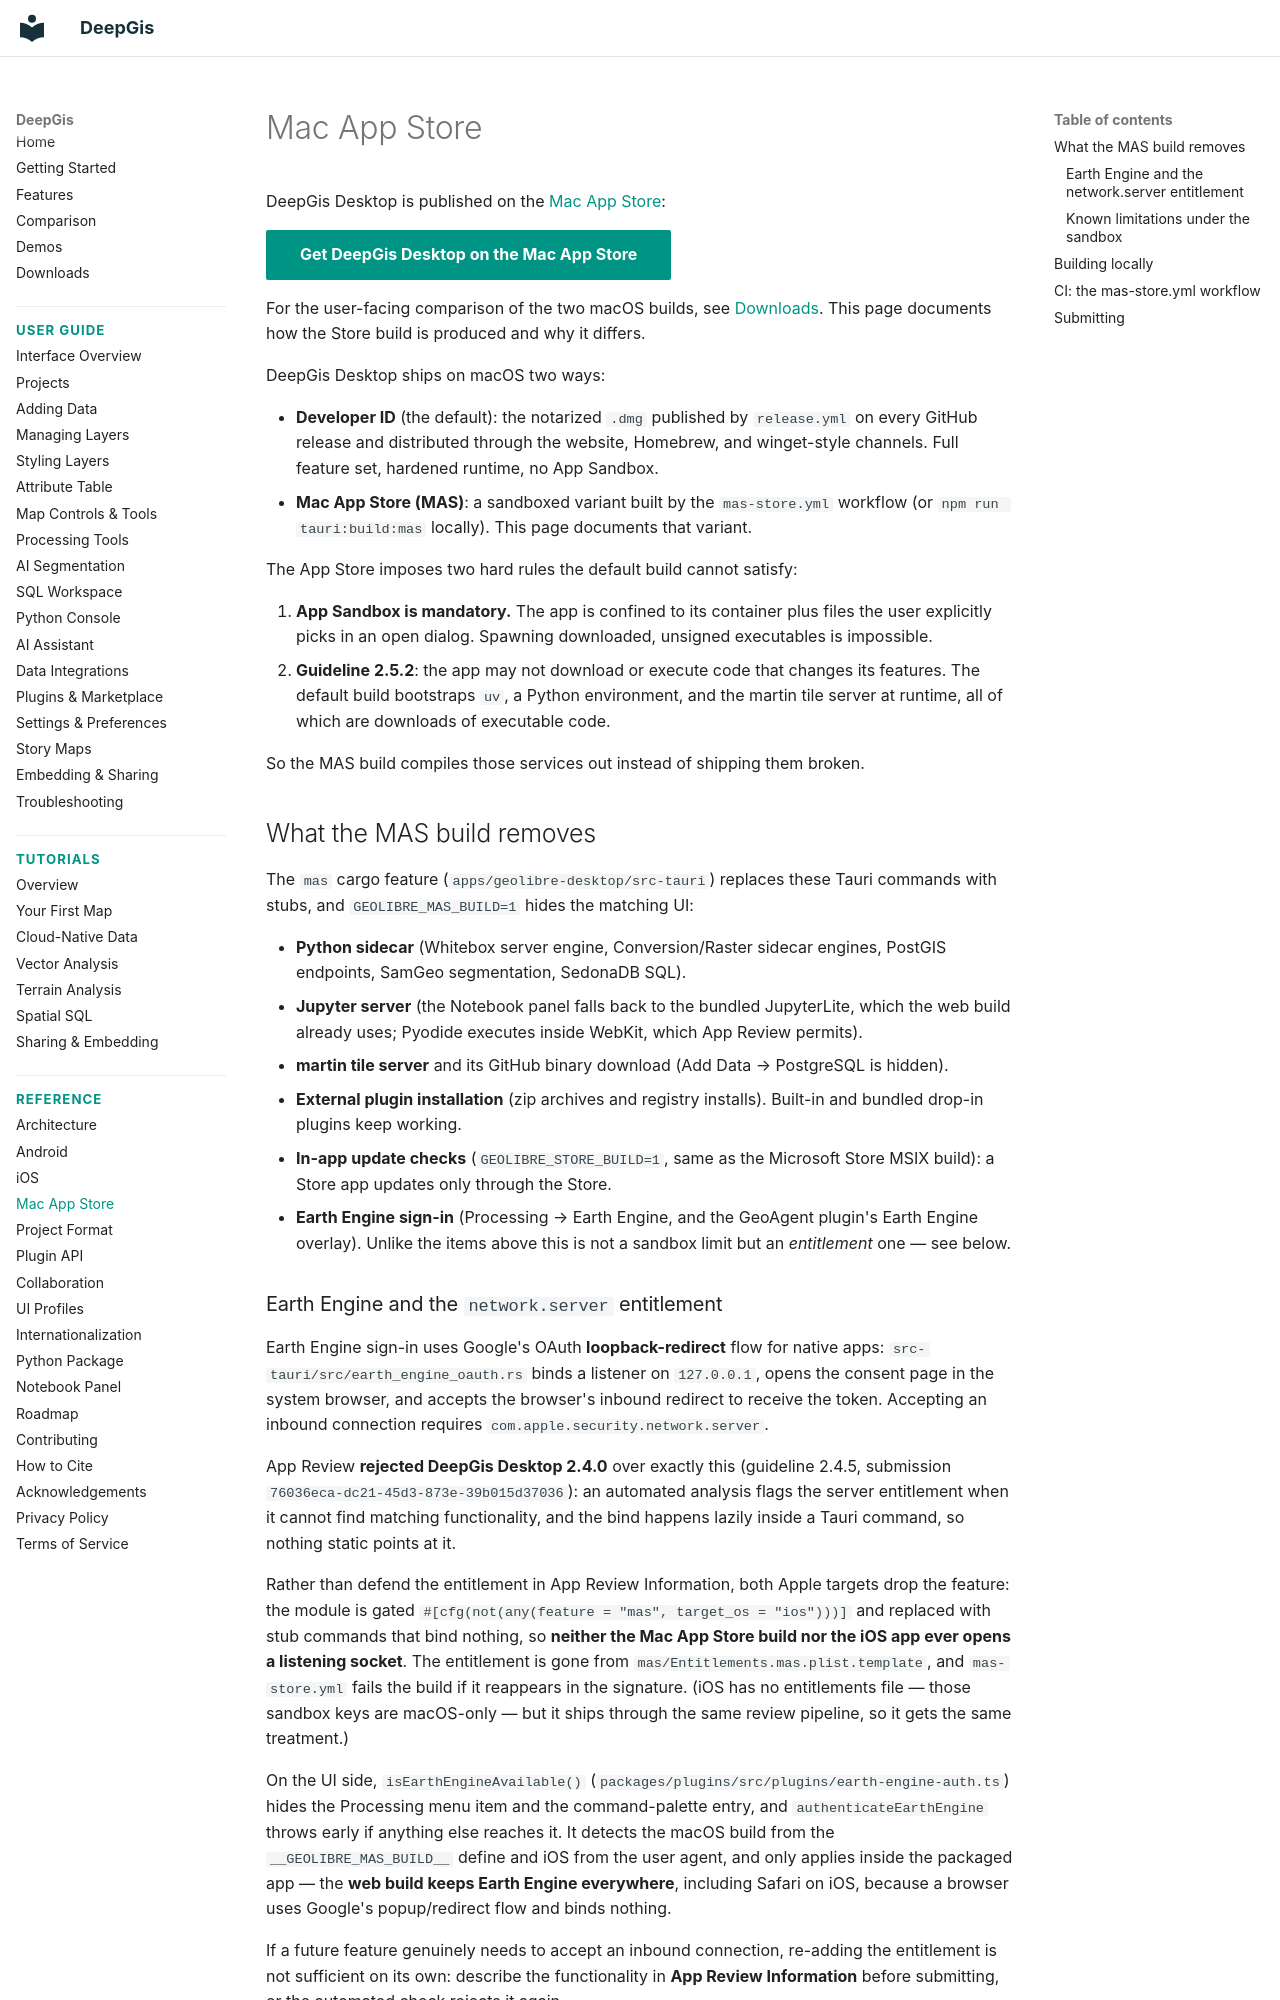

repository: gaojunke/DeepGis · page: mac-app-store/index.html · generator: mkdocs

# Mac App Store

DeepGis Desktop is published on the
[Mac App Store](https://apps.apple.com/app/geolibre-desktop/id6796848769):

[Get DeepGis Desktop on the Mac App Store](https://apps.apple.com/app/geolibre-desktop/id6796848769){ .md-button .md-button--primary }

For the user-facing comparison of the two macOS builds, see
[Downloads](downloads.md#mac-app-store). This page documents how the Store build
is produced and why it differs.

DeepGis Desktop ships on macOS two ways:

- **Developer ID** (the default): the notarized `.dmg` published by
  `release.yml` on every GitHub release and distributed through the website,
  Homebrew, and winget-style channels. Full feature set, hardened runtime, no
  App Sandbox.
- **Mac App Store (MAS)**: a sandboxed variant built by the
  `mas-store.yml` workflow (or `npm run tauri:build:mas` locally). This page
  documents that variant.

The App Store imposes two hard rules the default build cannot satisfy:

1. **App Sandbox is mandatory.** The app is confined to its container plus
   files the user explicitly picks in an open dialog. Spawning downloaded,
   unsigned executables is impossible.
2. **Guideline 2.5.2**: the app may not download or execute code that changes
   its features. The default build bootstraps `uv`, a Python environment, and
   the martin tile server at runtime, all of which are downloads of executable
   code.

So the MAS build compiles those services out instead of shipping them broken.

## What the MAS build removes

The `mas` cargo feature (`apps/geolibre-desktop/src-tauri`) replaces these
Tauri commands with stubs, and `GEOLIBRE_MAS_BUILD=1` hides the matching UI:

- **Python sidecar** (Whitebox server engine, Conversion/Raster sidecar
  engines, PostGIS endpoints, SamGeo segmentation, SedonaDB SQL).
- **Jupyter server** (the Notebook panel falls back to the bundled
  JupyterLite, which the web build already uses; Pyodide executes inside
  WebKit, which App Review permits).
- **martin tile server** and its GitHub binary download (Add Data →
  PostgreSQL is hidden).
- **External plugin installation** (zip archives and registry installs).
  Built-in and bundled drop-in plugins keep working.
- **In-app update checks** (`GEOLIBRE_STORE_BUILD=1`, same as the Microsoft
  Store MSIX build): a Store app updates only through the Store.
- **Earth Engine sign-in** (Processing → Earth Engine, and the GeoAgent
  plugin's Earth Engine overlay). Unlike the items above this is not a sandbox
  limit but an *entitlement* one — see below.
